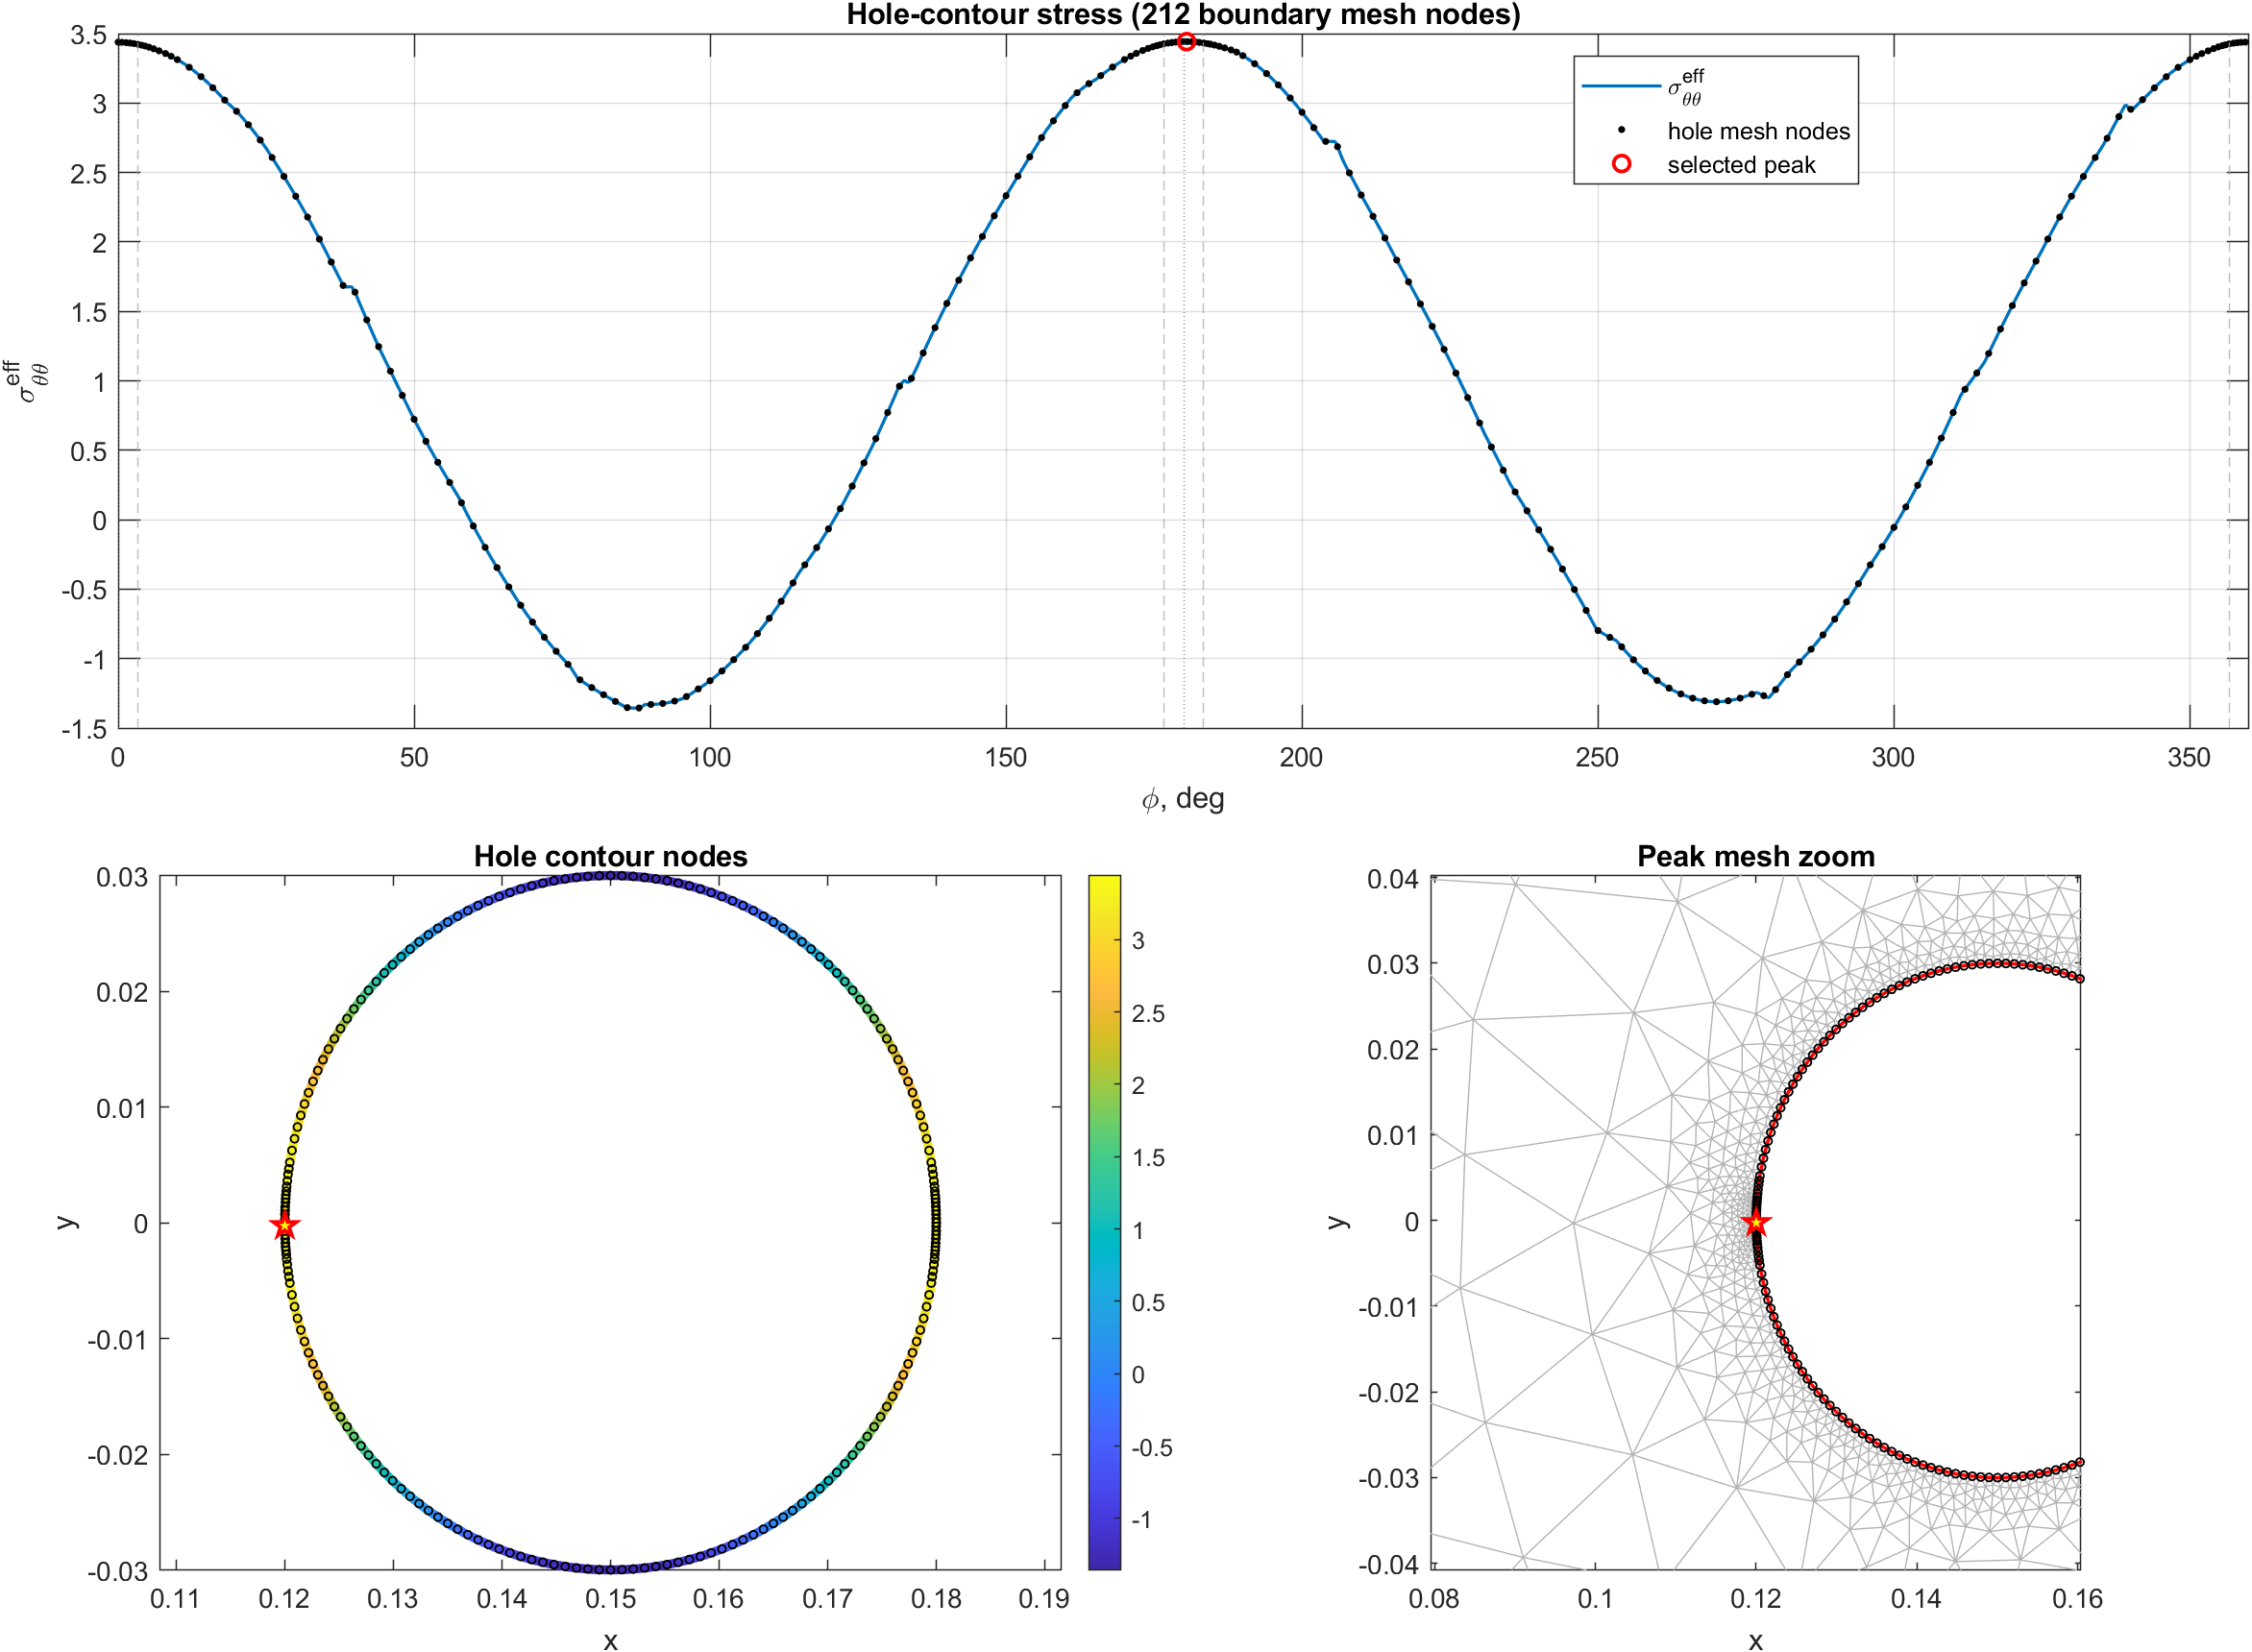

The file beside this chart, header and first rows:
phi_deg, x_boundary, y_boundary, x_query, y_query, sig_tt, sig_nn, sig_nt, sig_tt_eff
0, 0.18, 0, 0.1797, 0, 3.439, 0.04679, 0.02869, 3.439
0.25, 0.18, 0.0001309, 0.1797, 0.0001298, 3.439, 0.04704, 0.02821, 3.439
0.5, 0.18, 0.0002618, 0.1797, 0.0002595, 3.439, 0.04726, 0.0278, 3.439
0.75, 0.18, 0.0003927, 0.1797, 0.0003893, 3.438, 0.04745, 0.02746, 3.438
1, 0.18, 0.0005236, 0.1797, 0.000519, 3.437, 0.04763, 0.02719, 3.437
1.25, 0.18, 0.0006544, 0.1797, 0.0006487, 3.436, 0.04778, 0.02698, 3.436
1.5, 0.18, 0.0007853, 0.1797, 0.0007785, 3.435, 0.04792, 0.02684, 3.435
1.75, 0.18, 0.0009162, 0.1797, 0.0009082, 3.434, 0.04804, 0.02676, 3.434
2, 0.18, 0.001047, 0.1797, 0.001038, 3.433, 0.04814, 0.02674, 3.433
2.25, 0.18, 0.001178, 0.1797, 0.001168, 3.431, 0.04823, 0.02678, 3.431
2.5, 0.18, 0.001309, 0.1797, 0.001297, 3.43, 0.04831, 0.02686, 3.43
2.75, 0.18, 0.001439, 0.1797, 0.001427, 3.428, 0.04838, 0.027, 3.428
3, 0.18, 0.00157, 0.1797, 0.001556, 3.426, 0.04845, 0.02719, 3.426
3.25, 0.18, 0.001701, 0.1797, 0.001686, 3.424, 0.0485, 0.02742, 3.424
3.5, 0.1799, 0.001831, 0.1797, 0.001815, 3.422, 0.04855, 0.0277, 3.422
3.75, 0.1799, 0.001962, 0.1797, 0.001945, 3.42, 0.0486, 0.02801, 3.42
4, 0.1799, 0.002093, 0.1797, 0.002074, 3.417, 0.04864, 0.02837, 3.417
4.25, 0.1799, 0.002223, 0.1797, 0.002204, 3.415, 0.04868, 0.02876, 3.415
4.5, 0.1799, 0.002354, 0.1796, 0.002333, 3.412, 0.04872, 0.02918, 3.412
4.75, 0.1799, 0.002484, 0.1796, 0.002463, 3.409, 0.04876, 0.02963, 3.409
5, 0.1799, 0.002615, 0.1796, 0.002592, 3.406, 0.0488, 0.0301, 3.406
5.25, 0.1799, 0.002745, 0.1796, 0.002721, 3.402, 0.04885, 0.0306, 3.402
5.5, 0.1799, 0.002875, 0.1796, 0.00285, 3.399, 0.0489, 0.03112, 3.399
5.75, 0.1798, 0.003006, 0.1796, 0.002979, 3.395, 0.04895, 0.03166, 3.395
6, 0.1798, 0.003136, 0.1796, 0.003108, 3.392, 0.04901, 0.03221, 3.392
6.25, 0.1798, 0.003266, 0.1796, 0.003238, 3.388, 0.04907, 0.03278, 3.388
6.5, 0.1798, 0.003396, 0.1795, 0.003366, 3.384, 0.04914, 0.03335, 3.384
6.75, 0.1798, 0.003526, 0.1795, 0.003495, 3.379, 0.04922, 0.03393, 3.379
7, 0.1798, 0.003656, 0.1795, 0.003624, 3.375, 0.04931, 0.03452, 3.375
7.25, 0.1798, 0.003786, 0.1795, 0.003753, 3.371, 0.04992, 0.03385, 3.371
7.5, 0.1797, 0.003916, 0.1795, 0.003882, 3.366, 0.05054, 0.0331, 3.366
7.75, 0.1797, 0.004046, 0.1795, 0.00401, 3.362, 0.05113, 0.03242, 3.362
8, 0.1797, 0.004175, 0.1794, 0.004139, 3.357, 0.05167, 0.03181, 3.357
8.25, 0.1797, 0.004305, 0.1794, 0.004267, 3.352, 0.05218, 0.03125, 3.352
8.5, 0.1797, 0.004434, 0.1794, 0.004396, 3.347, 0.05265, 0.03075, 3.347
8.75, 0.1797, 0.004564, 0.1794, 0.004524, 3.342, 0.05309, 0.0303, 3.342
9, 0.1796, 0.004693, 0.1794, 0.004652, 3.337, 0.0535, 0.02991, 3.337
9.25, 0.1796, 0.004822, 0.1794, 0.00478, 3.331, 0.05388, 0.02956, 3.331
9.5, 0.1796, 0.004951, 0.1793, 0.004908, 3.325, 0.05423, 0.02926, 3.325
9.75, 0.1796, 0.00508, 0.1793, 0.005036, 3.32, 0.05455, 0.029, 3.32
10, 0.1795, 0.005209, 0.1793, 0.005164, 3.313, 0.05485, 0.02877, 3.313
10.25, 0.1795, 0.005338, 0.1793, 0.005292, 3.307, 0.05513, 0.02859, 3.307
10.5, 0.1795, 0.005467, 0.1792, 0.005419, 3.301, 0.05539, 0.02844, 3.301
10.75, 0.1795, 0.005596, 0.1792, 0.005547, 3.294, 0.05563, 0.02832, 3.294
11, 0.1794, 0.005724, 0.1792, 0.005674, 3.287, 0.05585, 0.02823, 3.287
11.25, 0.1794, 0.005853, 0.1792, 0.005802, 3.28, 0.05605, 0.02817, 3.28
11.5, 0.1794, 0.005981, 0.1791, 0.005929, 3.273, 0.05624, 0.02812, 3.273
11.75, 0.1794, 0.006109, 0.1791, 0.006056, 3.266, 0.05642, 0.0281, 3.266
12, 0.1793, 0.006237, 0.1791, 0.006183, 3.258, 0.05659, 0.02809, 3.258
12.25, 0.1793, 0.006365, 0.1791, 0.00631, 3.25, 0.05674, 0.02809, 3.25
12.5, 0.1793, 0.006493, 0.179, 0.006437, 3.243, 0.05689, 0.0281, 3.243
12.75, 0.1793, 0.006621, 0.179, 0.006563, 3.234, 0.05702, 0.02812, 3.234
13, 0.1792, 0.006749, 0.179, 0.00669, 3.226, 0.05715, 0.02815, 3.226
13.25, 0.1792, 0.006876, 0.1789, 0.006816, 3.218, 0.05728, 0.02817, 3.218
13.5, 0.1792, 0.007003, 0.1789, 0.006942, 3.209, 0.05739, 0.02819, 3.209
13.75, 0.1791, 0.007131, 0.1789, 0.007068, 3.2, 0.05751, 0.0282, 3.2
14, 0.1791, 0.007258, 0.1789, 0.007194, 3.191, 0.05762, 0.0282, 3.191
14.25, 0.1791, 0.007385, 0.1788, 0.00732, 3.182, 0.05772, 0.02819, 3.182
14.5, 0.179, 0.007511, 0.1788, 0.007446, 3.172, 0.05783, 0.02816, 3.172
14.75, 0.179, 0.007638, 0.1788, 0.007571, 3.162, 0.05793, 0.02811, 3.162
... 1,380 more rows
